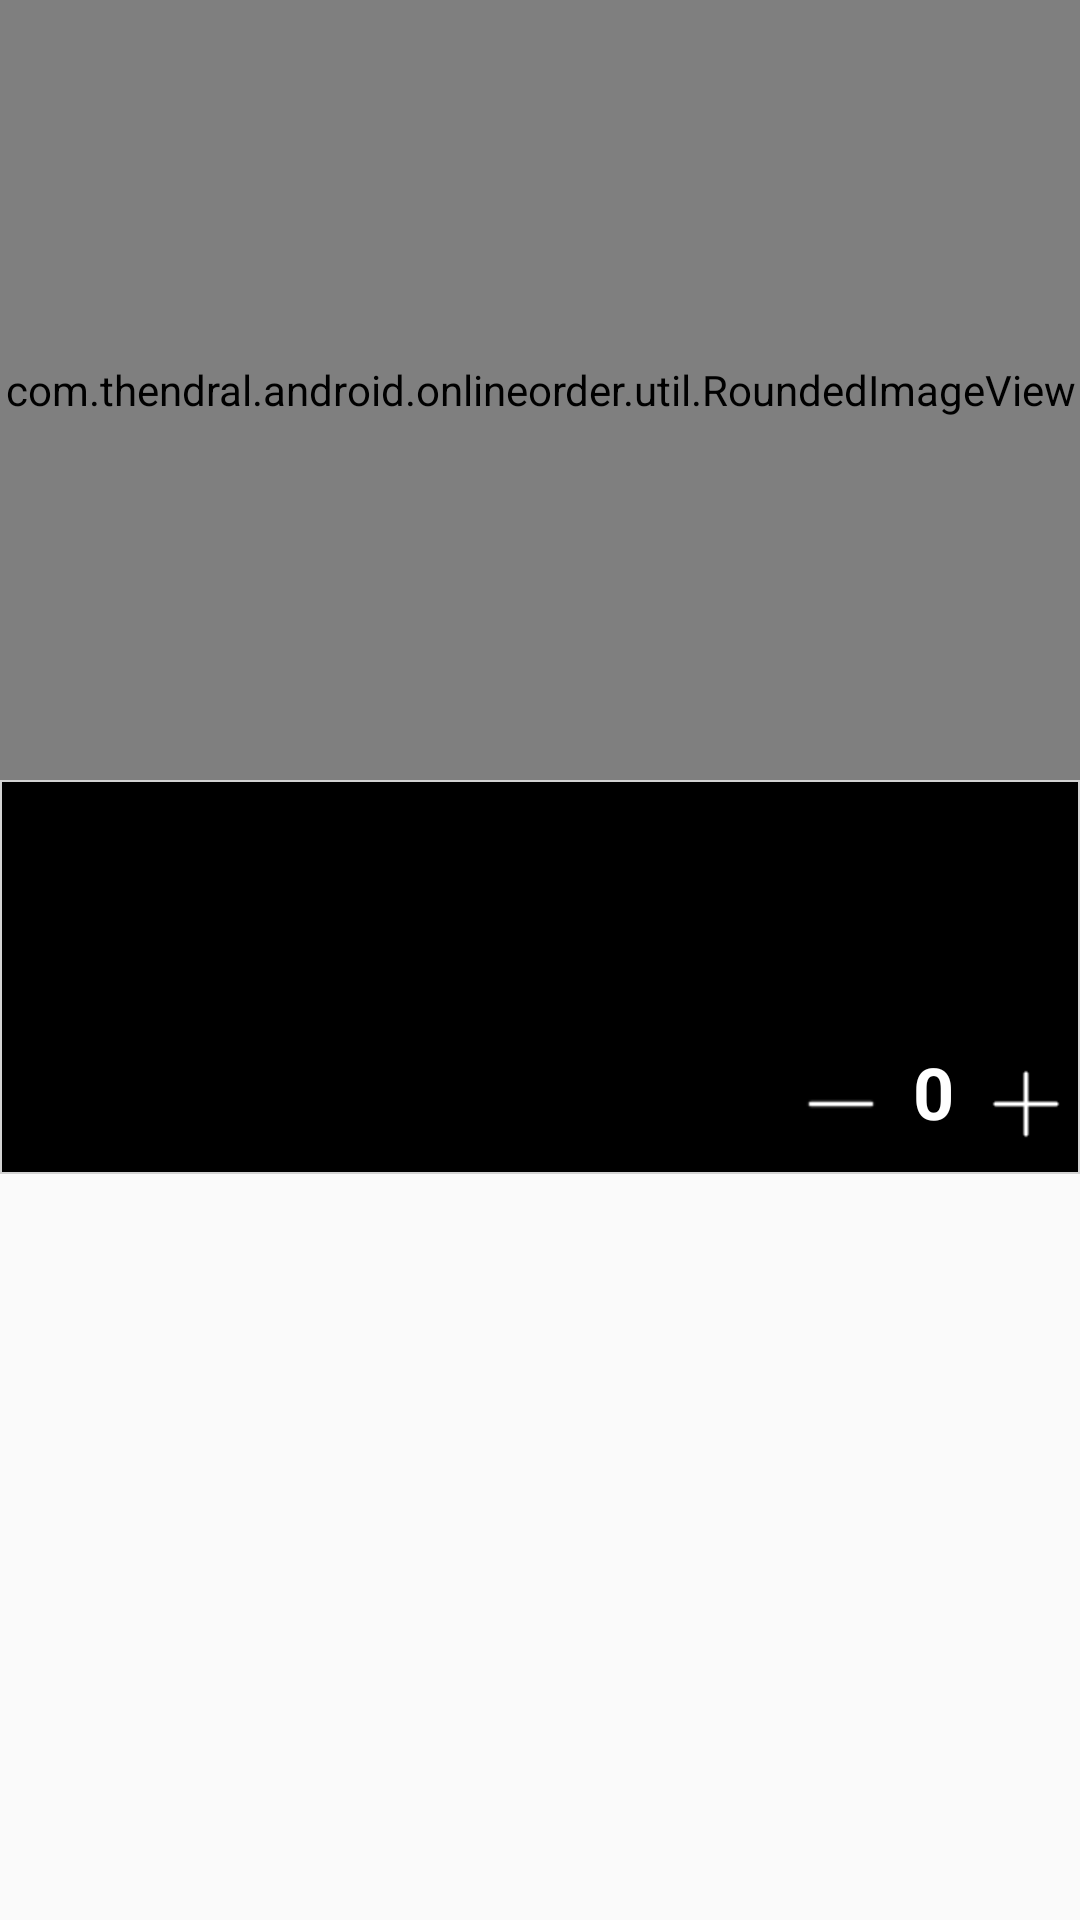

Android layout source for this screen:
<!-- AndroidManifest.xml: application theme AppTheme -->
<!-- res/layout/layout_food_item.xml -->
<?xml version="1.0" encoding="utf-8"?>

<layout xmlns:android="http://schemas.android.com/apk/res/android"
    xmlns:tools="http://schemas.android.com/tools">


    <RelativeLayout
        android:layout_width="match_parent"
        android:layout_height="wrap_content"
        android:layout_marginLeft="@dimen/density_size_16"
        android:layout_marginRight="@dimen/density_size_16"
        android:layout_marginTop="@dimen/density_size_16"
        android:descendantFocusability="blocksDescendants">

        <FrameLayout
            android:id="@+id/image_layout"
            android:layout_width="match_parent"
            android:layout_height="wrap_content">

            <com.thendral.android.onlineorder.util.RoundedImageView
                android:id="@+id/food_image"
                android:layout_width="match_parent"
                android:layout_height="260dp"
                android:adjustViewBounds="true"
                android:scaleType="fitXY"
                android:src="@drawable/ic_placeholder" />
        </FrameLayout>

        <LinearLayout
            android:layout_width="match_parent"
            android:layout_height="wrap_content"
            android:layout_below="@+id/image_layout"
            android:background="@drawable/background_rectangle"
            android:orientation="vertical">

            <android.support.v7.widget.RecyclerView
                android:id="@+id/sub_items"
                android:layout_width="match_parent"
                android:layout_height="60dp"
                android:layout_gravity="center"
                android:layout_margin="@dimen/density_size_8" />

            <RelativeLayout
                android:layout_width="match_parent"
                android:layout_height="wrap_content"
                android:orientation="horizontal"
                android:weightSum="2">

                <LinearLayout
                    android:layout_width="wrap_content"
                    android:layout_height="wrap_content"
                    android:layout_alignParentStart="true"
                    android:layout_toLeftOf="@+id/action_layout"
                    android:orientation="vertical">

                    <TextView
                        android:id="@+id/food_name"
                        android:layout_width="wrap_content"
                        android:layout_height="match_parent"
                        android:layout_marginStart="@dimen/density_size_16"
                        android:ellipsize="end"
                        android:maxLines="3"
                        android:textColor="@android:color/darker_gray"
                        android:textSize="@dimen/text_size_16"
                        tools:text="Food Menu" />

                    <TextView
                        android:id="@+id/food_cost"
                        android:layout_width="wrap_content"
                        android:layout_height="match_parent"
                        android:layout_marginBottom="@dimen/density_size_8"
                        android:layout_marginStart="@dimen/text_size_16"
                        android:textColor="@color/colorWhite"
                        android:textSize="@dimen/text_size_16"
                        android:textStyle="bold"
                        tools:text="AEU:5090" />
                </LinearLayout>

                <LinearLayout
                    android:id="@+id/action_layout"
                    android:layout_width="wrap_content"
                    android:layout_height="wrap_content"
                    android:layout_alignParentEnd="true"
                    android:layout_centerVertical="true"
                    android:layout_gravity="center"
                    android:orientation="horizontal">

                    <Button
                        android:id="@+id/remove_item"
                        android:layout_width="@dimen/density_button_size"
                        android:layout_height="@dimen/density_button_size"
                        android:background="@drawable/ic_minus"
                        android:backgroundTint="@color/colorWhite" />

                    <TextView
                        android:id="@+id/food_count"
                        android:layout_width="wrap_content"
                        android:layout_height="match_parent"
                        android:layout_marginLeft="@dimen/density_size_8"
                        android:layout_marginRight="@dimen/density_size_8"
                        android:gravity="center"
                        android:text="0"
                        android:textColor="@color/colorWhite"
                        android:textSize="@dimen/density_text_size_24"
                        android:textStyle="bold" />

                    <Button
                        android:id="@+id/add_item"
                        android:layout_width="@dimen/density_button_size"
                        android:layout_height="@dimen/density_button_size"
                        android:background="@drawable/ic_plus"
                        android:backgroundTint="@color/colorWhite" />

                </LinearLayout>
            </RelativeLayout>
        </LinearLayout>

    </RelativeLayout>
</layout>
<!-- resources referenced by this layout -->
<resources>
  <color name="colorWhite">#ffffff</color>
  <dimen name="density_button_size">32dp</dimen>
  <dimen name="density_size_16">16dp</dimen>
  <dimen name="density_size_8">8dp</dimen>
  <dimen name="density_text_size_24">24sp</dimen>
  <dimen name="text_size_16">16sp</dimen>
  <!-- drawable background_rectangle (drawable) -->
  <?xml version="1.0" encoding="UTF-8"?>
  
  <shape xmlns:android="http://schemas.android.com/apk/res/android"
      android:id="@+id/listview_background_shape">
      <stroke
          android:width="0.5dp"
          android:color="@color/light_grey" />
      <padding
          android:bottom="2dp"
          android:left="1dp"
          android:right="2dp"
          android:top="2dp" />
      <corners android:radius="0dp" />
      <solid android:color="@color/colorBlack" />
  </shape>
  <!-- drawable ic_minus: png bitmap (drawable-xhdpi, 195 bytes) -->
  <!-- drawable ic_plus: png bitmap (drawable-xxhdpi, 362 bytes) -->
  <style name="AppTheme" parent="Theme.AppCompat.Light.NoActionBar">
          
          <item name="colorPrimary">@color/colorPrimary</item>
          <item name="colorPrimaryDark">@color/colorPrimaryDark</item>
          <item name="colorAccent">@color/colorAccent</item>
          <item name="android:actionMenuTextColor">@color/colorWhite</item>
          <item name="colorControlNormal">@color/colorWhite</item>
      </style>
  <color name="light_grey">#D3D3D3</color>
  <color name="colorBlack">#000000</color>
  <color name="colorPrimary">#3F51B5</color>
  <color name="colorPrimaryDark">@color/colorBlack</color>
  <color name="colorAccent">#f1f442</color>
</resources>
